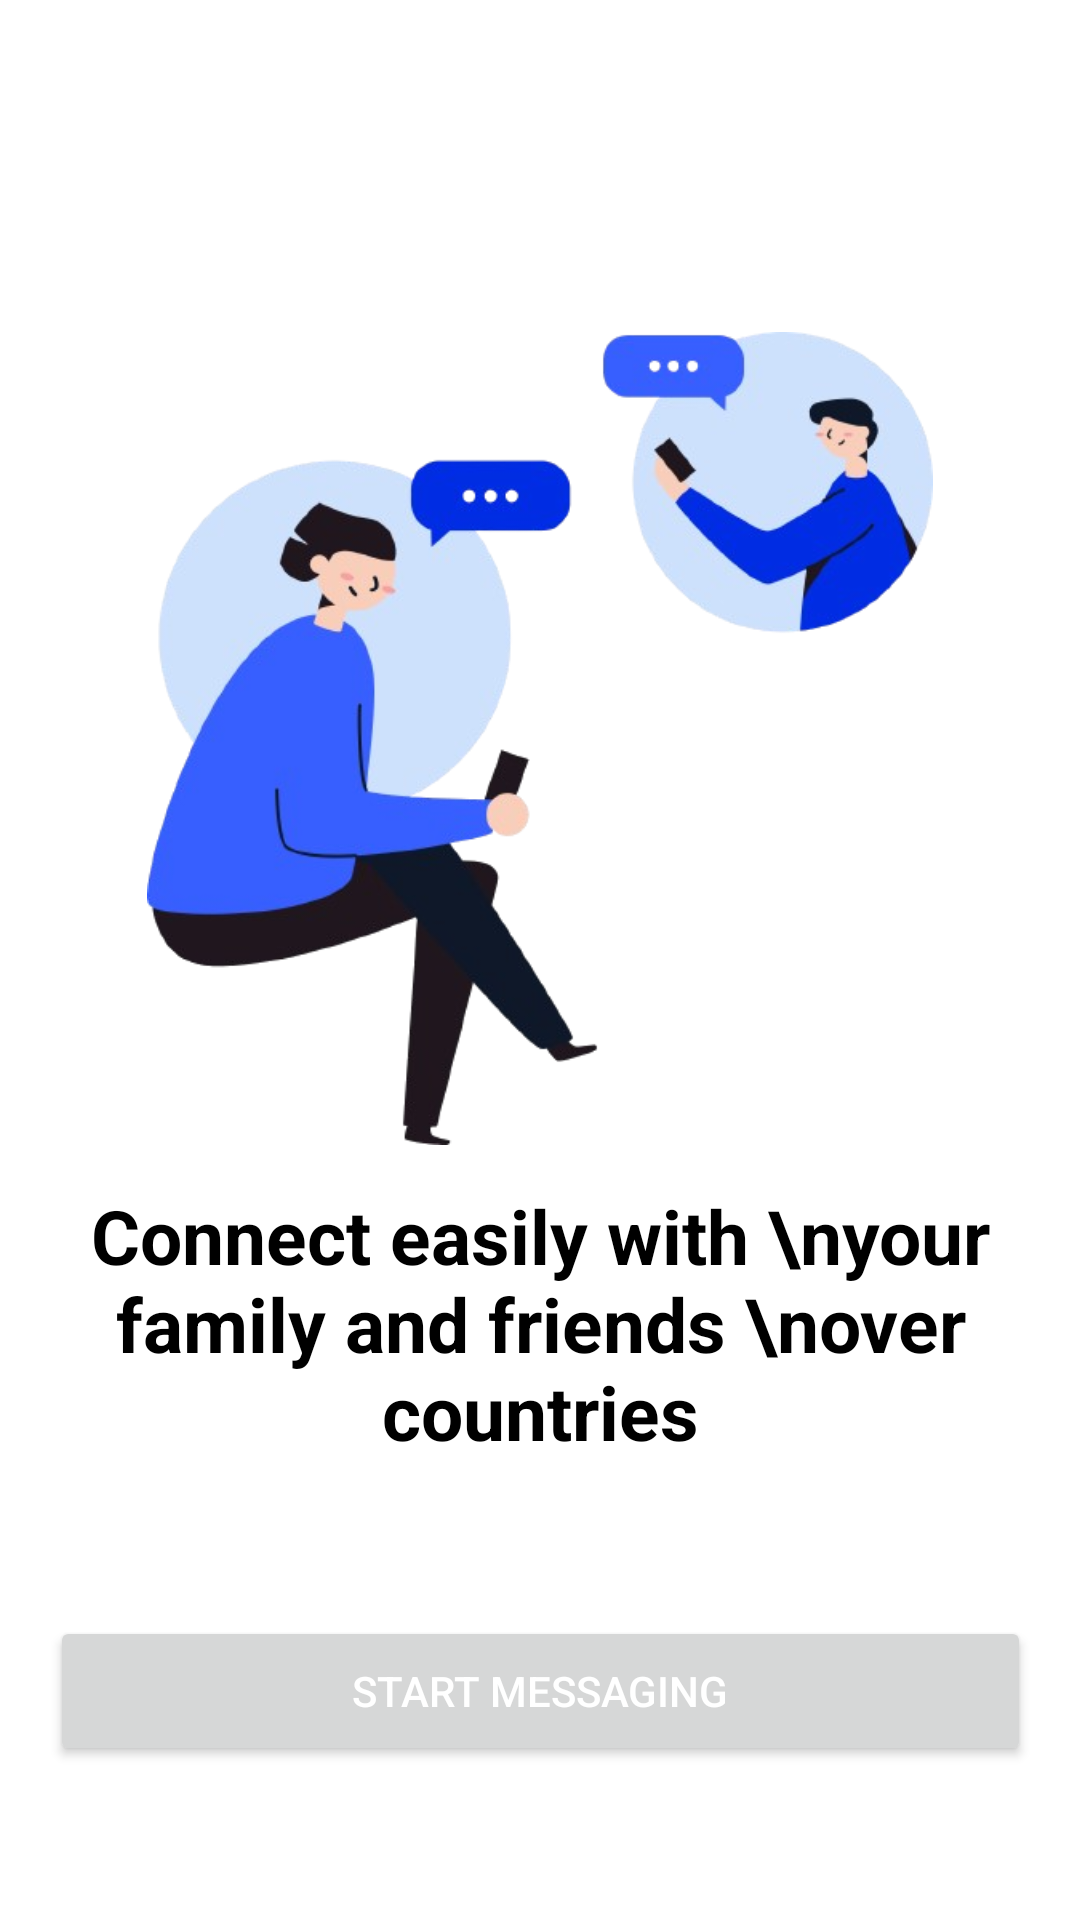

Write the Android layout XML for this screen, with the resource values it uses.
<!-- AndroidManifest.xml: application theme Theme.Single -->
<!-- res/layout/activity_onboard.xml -->
<?xml version="1.0" encoding="utf-8"?>
<androidx.constraintlayout.widget.ConstraintLayout xmlns:android="http://schemas.android.com/apk/res/android"
    xmlns:app="http://schemas.android.com/apk/res-auto"
    xmlns:tools="http://schemas.android.com/tools"
    android:id="@+id/main"
    android:layout_width="match_parent"
    android:layout_height="match_parent"
    android:background="@color/Background"
    android:fitsSystemWindows="true"
    tools:context=".ui.Activity.OnBoard">

    <ImageView
        android:id="@+id/imageView2"
        android:layout_width="262dp"
        android:layout_height="271dp"
        app:layout_constraintBottom_toBottomOf="parent"
        app:layout_constraintEnd_toEndOf="parent"
        app:layout_constraintStart_toStartOf="parent"
        app:layout_constraintTop_toTopOf="parent"
        app:layout_constraintVertical_bias="0.3"
        app:srcCompat="@drawable/onboard" />

    <TextView
        android:id="@+id/textView"
        android:layout_width="match_parent"
        android:layout_height="wrap_content"
        android:gravity="center"
        android:text="Connect easily with \nyour family and friends \nover countries"
        android:textColor="@color/black"
        android:textSize="25sp"
        android:textStyle="bold"
        app:layout_constraintBottom_toBottomOf="parent"
        app:layout_constraintEnd_toEndOf="parent"
        app:layout_constraintStart_toStartOf="parent"
        app:layout_constraintTop_toBottomOf="@+id/imageView2"
        app:layout_constraintVertical_bias="0.07999998" />

    <Button
        android:id="@+id/ahead"
        android:layout_width="327dp"
        android:layout_height="50dp"
        android:text="Start Messaging"
        android:textColor="#ffff"
        app:layout_constraintBottom_toBottomOf="parent"
        app:layout_constraintEnd_toEndOf="parent"
        app:layout_constraintStart_toStartOf="parent"
        app:layout_constraintTop_toBottomOf="@+id/textView" />
</androidx.constraintlayout.widget.ConstraintLayout>
<!-- resources referenced by this layout -->
<resources>
  <color name="Background">#FFFFFF</color>
  <color name="black">#000000</color>
  <!-- drawable onboard: png bitmap (drawable, 122923 bytes) -->
  <style name="Theme.Single" parent="Theme.Material3.DayNight.NoActionBar">
          <item name="colorPrimary">@color/blue_primary</item>
          <item name="colorPrimaryVariant">@color/blue_primary_variant</item>
          <item name="colorOnPrimary">@color/white</item>
          <item name="colorSecondary">@color/blue_secondary</item>
          <item name="colorSecondaryVariant">@color/blue_secondary_variant</item>
          <item name="colorOnSecondary">@color/white</item>
  
          
          <item name="bottomNavigationStyle">@style/Widget.BottomNavigationView.DayNight</item>
      </style>
  <color name="blue_primary">#3c5fc3</color>
  <color name="blue_primary_variant">#1565C0</color>
  <color name="white">#FFFFFF</color>
  <color name="blue_secondary">#03A9F4</color>
  <color name="blue_secondary_variant">#0288D1</color>
  <style name="Widget.BottomNavigationView.DayNight" parent="Widget.Material3.BottomNavigationView">
          <item name="itemIconTint">@color/blue_primary</item>
          <item name="itemTextColor">@color/blue_primary</item>
          <item name="backgroundColor">@color/blue_primary_variant</item>
      </style>
</resources>
